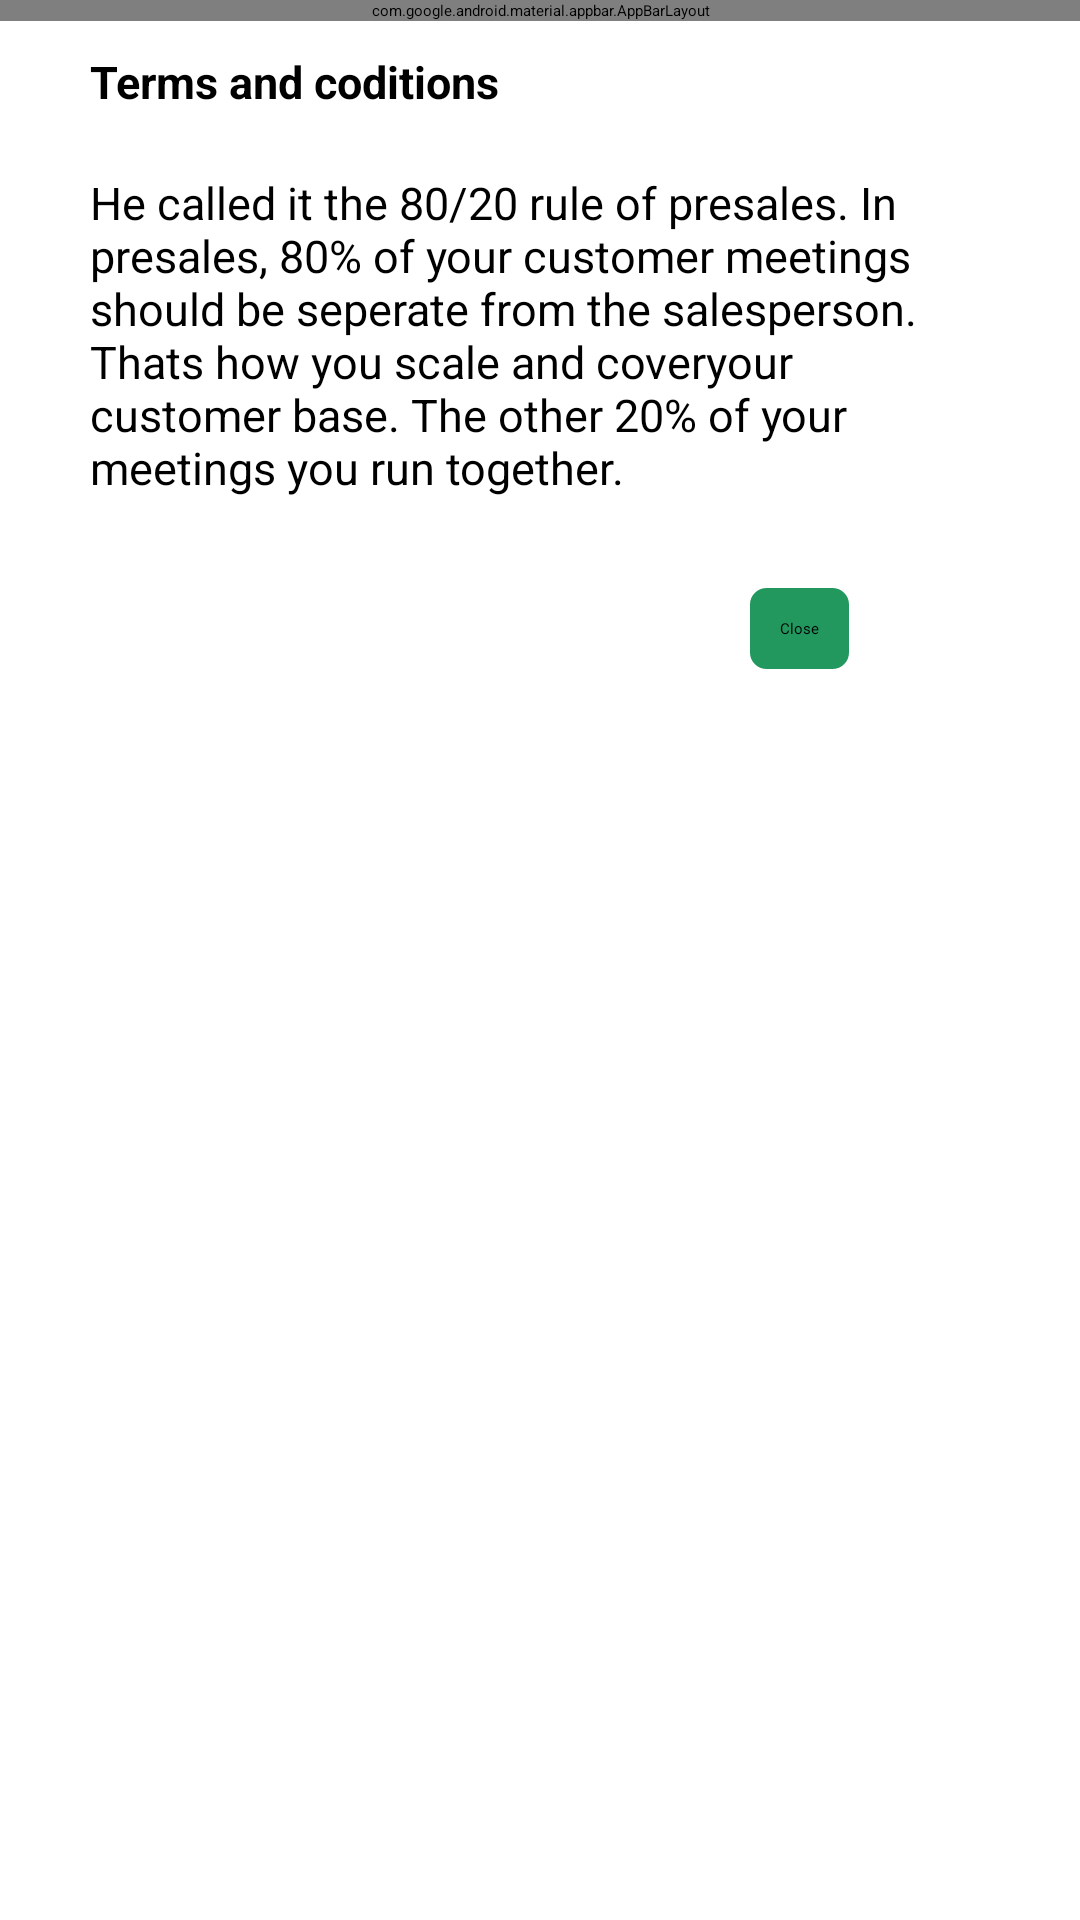

Reconstruct the res/layout file that produces this screen, plus the resources it refers to.
<!-- AndroidManifest.xml: application theme Theme.CP -->
<!-- res/layout/custom_dialog_layout.xml -->
<?xml version="1.0" encoding="utf-8"?>
<LinearLayout xmlns:android="http://schemas.android.com/apk/res/android"
    xmlns:tools="http://schemas.android.com/tools"
    android:layout_width="match_parent"
    android:layout_height="match_parent"
    android:orientation="vertical">


    <com.google.android.material.appbar.AppBarLayout
        android:layout_width="match_parent"
        android:layout_height="wrap_content"
        tools:ignore="MissingConstraints">

        <androidx.appcompat.widget.Toolbar
            android:id="@+id/toolbar"
            android:layout_width="match_parent"
            android:layout_height="?attr/actionBarSize"
            android:background="@color/blue"
            android:popupTheme="@style/AppTheme.NoActionBar.PopupOverlay">

            <TextView
                android:id="@+id/tv_astrology"
                android:layout_width="wrap_content"
                android:layout_height="match_parent"
                android:layout_gravity="center"
                android:gravity="center"
                android:text="Notification"
                android:backgroundTint="@color/blue"
                android:textColor="@color/white"
                android:textSize="25sp"
                android:textStyle="bold" />


            
            
            
            
            
            
            



        </androidx.appcompat.widget.Toolbar>

    </com.google.android.material.appbar.AppBarLayout>



    <TextView
        android:layout_width="match_parent"
        android:layout_height="wrap_content"
        android:text="Terms and coditions"
        android:textSize="15dp"
        android:layout_marginStart="20dp"
        android:padding="10dp"
        android:textStyle="bold"/>




    <TextView
        android:layout_width="match_parent"
        android:layout_height="wrap_content"
        android:text="He called it the 80/20 rule of presales. In presales, 80% of your customer meetings should be seperate from the salesperson. Thats how you scale and coveryour customer base. The other 20% of your meetings you run together."
        android:layout_marginStart="20dp"
        android:layout_marginEnd="20dp"
        android:padding="10dp"
        android:textSize="15dp" />



    <Button
        android:id="@+id/close_btn"
        android:layout_width="wrap_content"
        android:layout_height="wrap_content"
        android:text="Close"
        android:padding="10dp"
        android:layout_marginTop="20dp"
        android:layout_marginStart="250dp"
        android:backgroundTint="@color/green"
        android:background="@drawable/ssa" />


</LinearLayout>
<!-- resources referenced by this layout -->
<resources>
  <color name="blue">#3D5AFE</color>
  <color name="green">#22985F</color>
  <color name="white">#FFFFFFFF</color>
  <!-- drawable ssa (drawable) -->
  <?xml version="1.0" encoding="utf-8"?>
  <shape xmlns:android="http://schemas.android.com/apk/res/android" >
      <stroke
          android:width="1dp"
          android:color="#242121"
          />
  
      <solid android:color="#FDFDFC" />
  
      <padding
          android:left="1dp"
          android:right="1dp"
          android:top="1dp" />
  
      <corners android:radius="5dp" />
  </shape>
  <style name="AppTheme.NoActionBar.PopupOverlay" parent="ThemeOverlay.AppCompat.Light" />
</resources>
